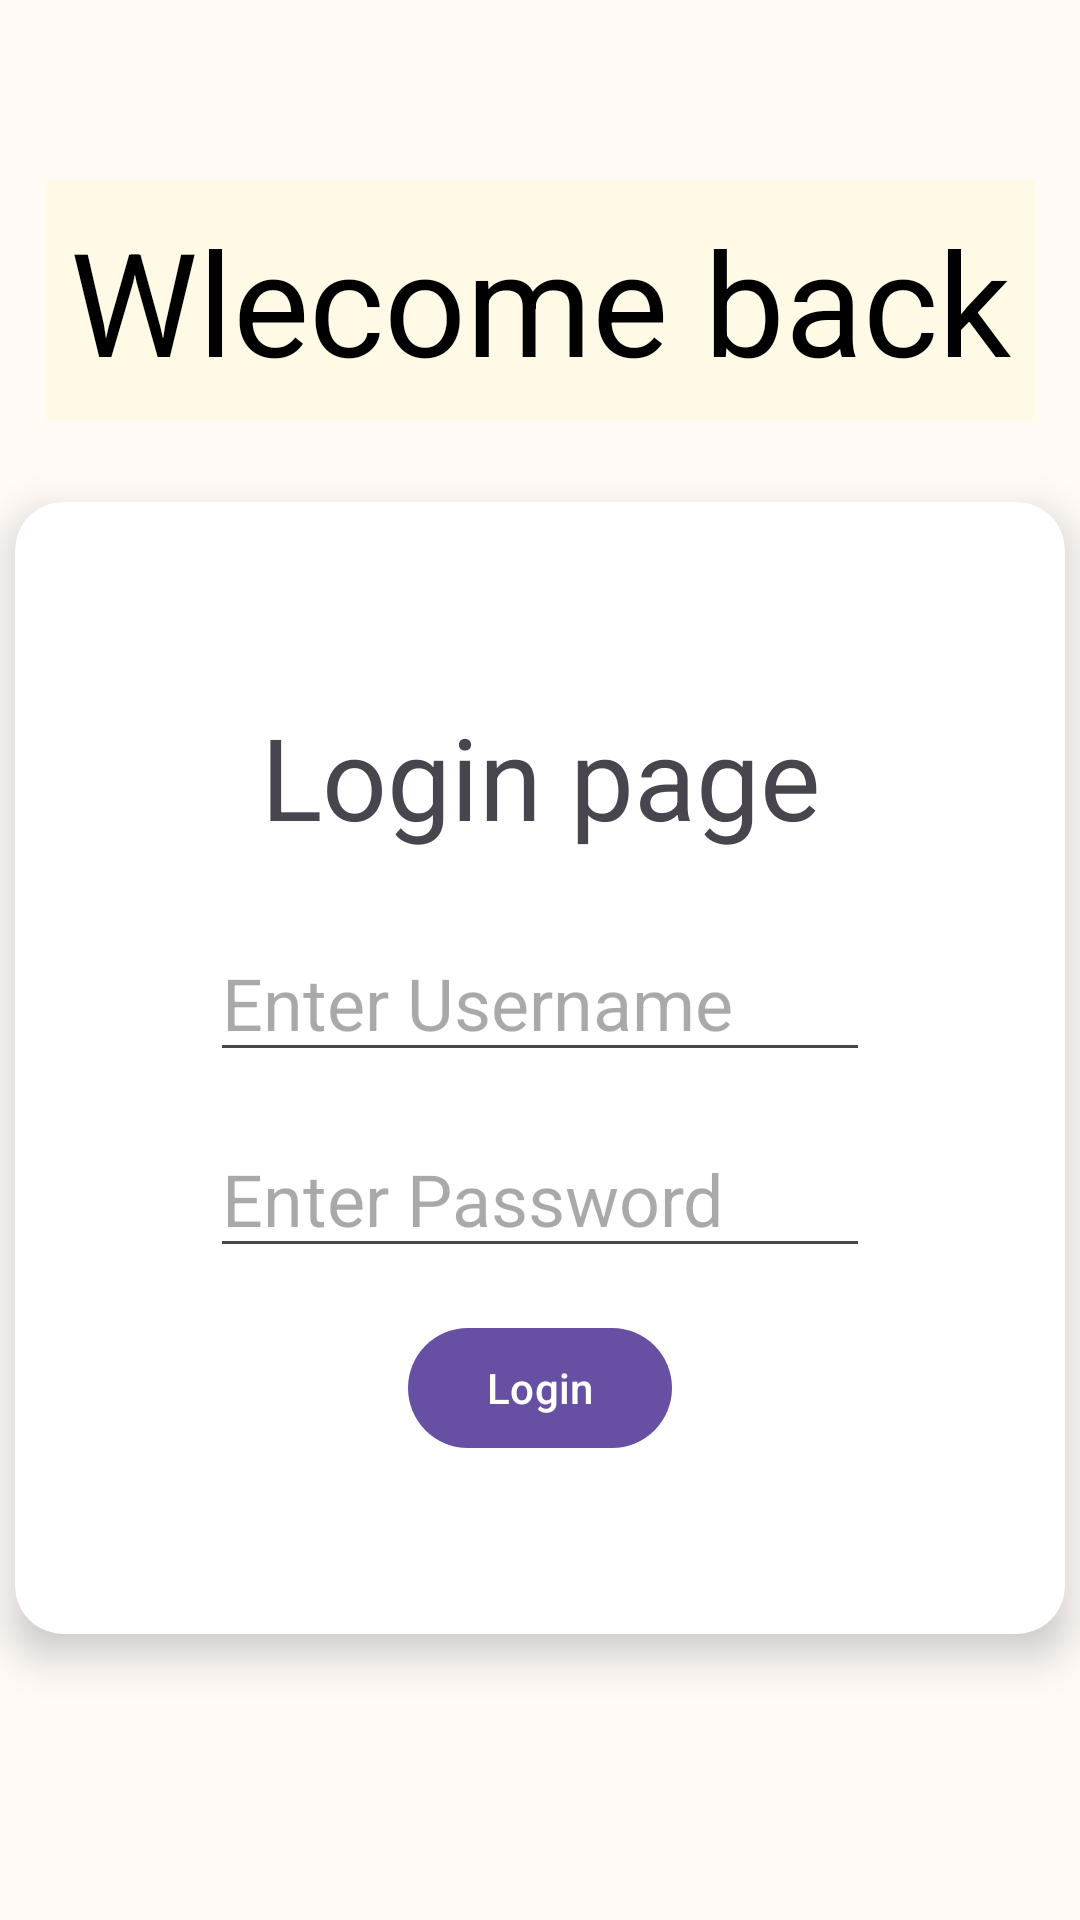

Reconstruct the res/layout file that produces this screen, plus the resources it refers to.
<!-- AndroidManifest.xml: application theme Theme.Transactiondissplay -->
<!-- res/layout/activity_loginactivity.xml -->
<?xml version="1.0" encoding="utf-8"?>
<layout xmlns:tools="http://schemas.android.com/tools"
    xmlns:android="http://schemas.android.com/apk/res/android"
    xmlns:app="http://schemas.android.com/apk/res-auto">


<androidx.constraintlayout.widget.ConstraintLayout
    android:id="@+id/main"
    android:layout_width="match_parent"
    android:layout_height="match_parent"
    android:background="#FFFAF6"
    tools:context=".loginform.loginactivity">

    <androidx.cardview.widget.CardView
        android:layout_width="wrap_content"
        android:layout_height="wrap_content"
        android:clipToPadding="true"
        app:cardCornerRadius="16dp"
        app:cardElevation="8dp"
        app:cardUseCompatPadding="false"

        app:contentPadding="50dp"
        app:layout_constraintBottom_toBottomOf="parent"
        app:layout_constraintEnd_toEndOf="parent"
        app:layout_constraintHorizontal_bias="0.5"
        app:layout_constraintStart_toStartOf="parent"
        app:layout_constraintTop_toBottomOf="@+id/textView"
        app:layout_constraintVertical_bias="0.22000003">

        <LinearLayout
            android:layout_width="250dp"
            android:layout_height="match_parent"
            android:orientation="vertical">

            <com.google.android.material.textview.MaterialTextView
                android:layout_width="match_parent"
                android:layout_height="wrap_content"
                android:layout_marginHorizontal="15dp"
                android:layout_marginVertical="8dp"
                android:background="@color/primaryAccest"
                android:padding="8dp"
                android:text="Login page"
                android:textAlignment="center"
                android:textSize="38sp" />

            <com.google.android.material.textfield.TextInputEditText
                android:id="@+id/edt_uname"
                android:layout_width="match_parent"
                android:layout_height="wrap_content"
                android:layout_marginHorizontal="15dp"
                android:layout_marginVertical="8dp"
                android:hint="Enter Username"
                android:textSize="24sp" />

            <com.google.android.material.textfield.TextInputEditText
                android:id="@+id/edit_pwd"
                android:layout_width="match_parent"
                android:layout_height="wrap_content"
                android:layout_marginHorizontal="15dp"
                android:layout_marginVertical="8dp"
                android:hint="Enter Password"
                android:textSize="24sp" />

            <com.google.android.material.button.MaterialButton
                android:id="@+id/but_login"
                android:layout_width="wrap_content"
                android:layout_height="wrap_content"
                android:layout_gravity="center_horizontal"
                android:layout_marginHorizontal="15dp"
                android:layout_marginVertical="8dp"
                android:text="Login"
                android:textColor="@color/white" />
        </LinearLayout>
    </androidx.cardview.widget.CardView>

    <TextView
        android:id="@+id/textView"
        android:layout_width="wrap_content"
        android:layout_height="wrap_content"
        android:layout_marginTop="60dp"
        android:background="#FFFAE6"
        android:outlineAmbientShadowColor="#000000"
        android:outlineProvider="bounds"
        android:outlineSpotShadowColor="#000000"
        android:padding="8dp"
        android:shadowDx="0"
        android:shadowDy="8"
        android:shadowRadius="0"
        android:text="Wlecome back"
        android:textAlignment="center"
        android:textColor="@color/black"
        android:textSize="48sp"
        app:layout_constraintEnd_toEndOf="parent"
        app:layout_constraintStart_toStartOf="parent"
        app:layout_constraintTop_toTopOf="parent" />

</androidx.constraintlayout.widget.ConstraintLayout>
</layout>
<!-- resources referenced by this layout -->
<resources>
  <color name="black">#FF000000</color>
  <color name="primaryAccest">#D3FFFFFF</color>
  <color name="white">#FFFFFFFF</color>
  <style name="Theme.Transactiondissplay" parent="Base.Theme.Transactiondissplay" />
  <style name="Base.Theme.Transactiondissplay" parent="Theme.Material3.DayNight.NoActionBar">
          
          
      </style>
</resources>
